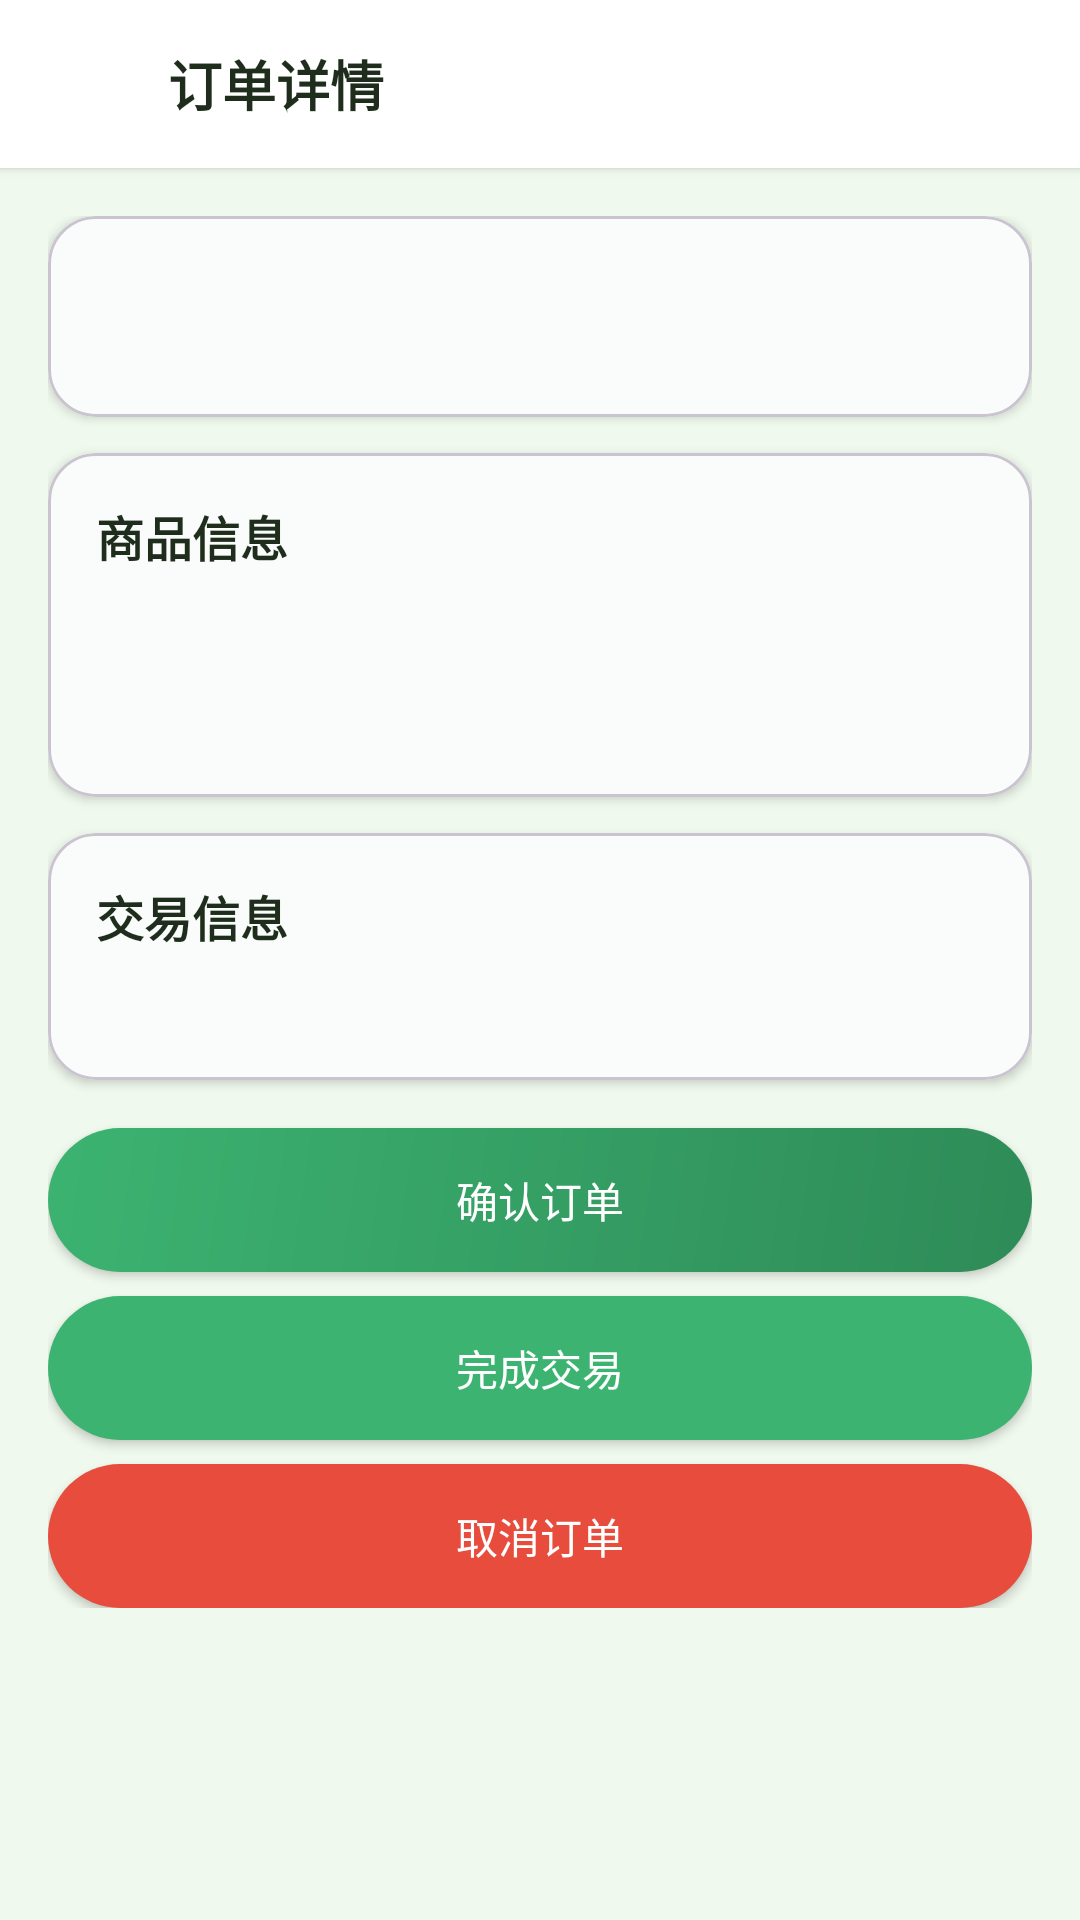

Reconstruct the res/layout file that produces this screen, plus the resources it refers to.
<!-- AndroidManifest.xml: application theme Theme.EtradeAndroid -->
<!-- res/layout/activity_order_detail.xml -->
<LinearLayout xmlns:android="http://schemas.android.com/apk/res/android"
    xmlns:app="http://schemas.android.com/apk/res-auto"
    android:layout_width="match_parent" android:layout_height="match_parent"
    android:orientation="vertical" android:background="@color/background_light">

    <LinearLayout android:layout_width="match_parent" android:layout_height="56dp"
        android:background="@color/background_white" android:gravity="center_vertical" 
        android:paddingStart="16dp" android:paddingEnd="16dp" android:elevation="2dp">
        <ImageView android:id="@+id/iv_back" android:layout_width="24dp" android:layout_height="24dp"
            android:src="@drawable/ic_back" android:contentDescription="返回"/>
        <TextView android:layout_width="wrap_content" android:layout_height="wrap_content"
            android:text="订单详情" android:textSize="18sp" android:textStyle="bold"
            android:textColor="@color/text_primary" android:layout_marginStart="16dp"/>
    </LinearLayout>

    <ScrollView android:layout_width="match_parent" android:layout_height="0dp"
        android:layout_weight="1">
        <LinearLayout android:layout_width="match_parent" android:layout_height="wrap_content"
            android:orientation="vertical" android:padding="16dp">

            
            <com.google.android.material.card.MaterialCardView
                android:layout_width="match_parent"
                android:layout_height="wrap_content"
                app:cardCornerRadius="16dp"
                app:cardElevation="2dp"
                app:cardBackgroundColor="@color/background_card">

                <TextView android:id="@+id/tv_order_status" android:layout_width="match_parent"
                    android:layout_height="wrap_content" android:gravity="center"
                    android:textSize="20sp" android:textColor="@color/primary_green" 
                    android:textStyle="bold" android:padding="20dp"/>
            </com.google.android.material.card.MaterialCardView>

            
            <com.google.android.material.card.MaterialCardView
                android:layout_width="match_parent"
                android:layout_height="wrap_content"
                android:layout_marginTop="12dp"
                app:cardCornerRadius="16dp"
                app:cardElevation="2dp"
                app:cardBackgroundColor="@color/background_card">

                <LinearLayout android:layout_width="match_parent" android:layout_height="wrap_content"
                    android:orientation="vertical" android:padding="16dp">
                    <TextView android:text="商品信息" android:textSize="16sp"
                        android:textStyle="bold" android:textColor="@color/text_primary"
                        android:layout_width="wrap_content" android:layout_height="wrap_content"/>
                    <TextView android:id="@+id/tv_product_name" android:layout_marginTop="8dp"
                        android:layout_width="wrap_content" android:layout_height="wrap_content"
                        android:textColor="@color/text_secondary" />
                    <TextView android:id="@+id/tv_price" 
                        android:textColor="@color/accent_yellow_dark"
                        android:textSize="18sp" android:textStyle="bold"
                        android:layout_width="wrap_content" android:layout_height="wrap_content"
                        android:layout_marginTop="8dp"/>
                </LinearLayout>
            </com.google.android.material.card.MaterialCardView>

            
            <com.google.android.material.card.MaterialCardView
                android:layout_width="match_parent"
                android:layout_height="wrap_content"
                android:layout_marginTop="12dp"
                app:cardCornerRadius="16dp"
                app:cardElevation="2dp"
                app:cardBackgroundColor="@color/background_card">

                <LinearLayout android:layout_width="match_parent" android:layout_height="wrap_content"
                    android:orientation="vertical" android:padding="16dp">
                    <TextView android:text="交易信息" android:textSize="16sp"
                        android:textStyle="bold" android:textColor="@color/text_primary"
                        android:layout_width="wrap_content" android:layout_height="wrap_content"/>
                    <TextView android:id="@+id/tv_trade_info" android:layout_marginTop="8dp"
                        android:layout_width="wrap_content" android:layout_height="wrap_content"
                        android:textColor="@color/text_secondary" />
                </LinearLayout>
            </com.google.android.material.card.MaterialCardView>

            <Button android:id="@+id/btn_confirm" android:layout_width="match_parent"
                android:layout_height="48dp" android:background="@drawable/bg_btn_primary"
                android:text="确认订单" android:textColor="@color/white" android:layout_marginTop="16dp"/>
            <Button android:id="@+id/btn_complete" android:layout_width="match_parent"
                android:layout_height="48dp" android:background="@drawable/bg_btn_success"
                android:text="完成交易" android:textColor="@color/white" android:layout_marginTop="8dp"/>
            <Button android:id="@+id/btn_cancel" android:layout_width="match_parent"
                android:layout_height="48dp" android:background="@drawable/bg_btn_danger"
                android:text="取消订单" android:textColor="@color/white" android:layout_marginTop="8dp"/>
        </LinearLayout>
    </ScrollView>
</LinearLayout>
<!-- resources referenced by this layout -->
<resources>
  <color name="accent_yellow_dark">#E5C23A</color>
  <color name="background_card">#FAFCFB</color>
  <color name="background_light">#F0F9ED</color>
  <color name="background_white">#FFFFFF</color>
  <color name="primary_green">#2E8B57</color>
  <color name="text_primary">#1F2E1C</color>
  <color name="text_secondary">#5A6660</color>
  <color name="white">#FFFFFFFF</color>
  <!-- drawable bg_btn_danger (drawable) -->
  <?xml version="1.0" encoding="utf-8"?>
  <shape xmlns:android="http://schemas.android.com/apk/res/android">
      <solid android:color="@color/error_red" />
      <corners android:radius="24dp" />
  </shape>
  <!-- drawable bg_btn_primary (drawable) -->
  <?xml version="1.0" encoding="utf-8"?>
  <shape xmlns:android="http://schemas.android.com/apk/res/android">
      
      <gradient
          android:startColor="@color/primary_gradient_start"
          android:endColor="@color/primary_gradient_end"
          android:angle="135" />
      
      <corners android:radius="24dp" />
      
  </shape>
  <!-- drawable bg_btn_success (drawable) -->
  <?xml version="1.0" encoding="utf-8"?>
  <shape xmlns:android="http://schemas.android.com/apk/res/android">
      <solid android:color="@color/primary_green_light" />
      <corners android:radius="24dp" />
  </shape>
  <style name="Theme.EtradeAndroid" parent="Base.Theme.EtradeAndroid" />
  <color name="error_red">#E74C3C</color>
  <color name="primary_gradient_start">#2E8B57</color>
  <color name="primary_gradient_end">#3CB371</color>
  <color name="primary_green_light">#3CB371</color>
  <style name="Base.Theme.EtradeAndroid" parent="Theme.Material3.DayNight.NoActionBar">
          
          <item name="colorPrimary">@color/primary_green</item>
          <item name="colorOnPrimary">@color/white</item>
          <item name="colorPrimaryVariant">@color/primary_green_dark</item>
          
          
          <item name="colorSecondary">@color/accent_yellow</item>
          <item name="colorOnSecondary">@color/text_primary</item>
          
          
          <item name="android:statusBarColor">@color/primary_green</item>
          <item name="android:navigationBarColor">@color/background_white</item>
          
          
          <item name="android:windowBackground">@color/background_light</item>
          <item name="colorSurface">@color/background_white</item>
          <item name="colorOnSurface">@color/text_primary</item>
          
          
          <item name="shapeAppearanceSmallComponent">@style/ShapeAppearance.Etrade.Small</item>
          <item name="shapeAppearanceMediumComponent">@style/ShapeAppearance.Etrade.Medium</item>
          <item name="shapeAppearanceLargeComponent">@style/ShapeAppearance.Etrade.Large</item>
      </style>
  <color name="primary_green_dark">#267347</color>
  <color name="accent_yellow">#F7D44A</color>
  <style name="ShapeAppearance.Etrade.Small" parent="ShapeAppearance.Material3.SmallComponent">
          <item name="cornerFamily">rounded</item>
          <item name="cornerSize">12dp</item>
      </style>
  <style name="ShapeAppearance.Etrade.Medium" parent="ShapeAppearance.Material3.MediumComponent">
          <item name="cornerFamily">rounded</item>
          <item name="cornerSize">16dp</item>
      </style>
  <style name="ShapeAppearance.Etrade.Large" parent="ShapeAppearance.Material3.LargeComponent">
          <item name="cornerFamily">rounded</item>
          <item name="cornerSize">20dp</item>
      </style>
</resources>
